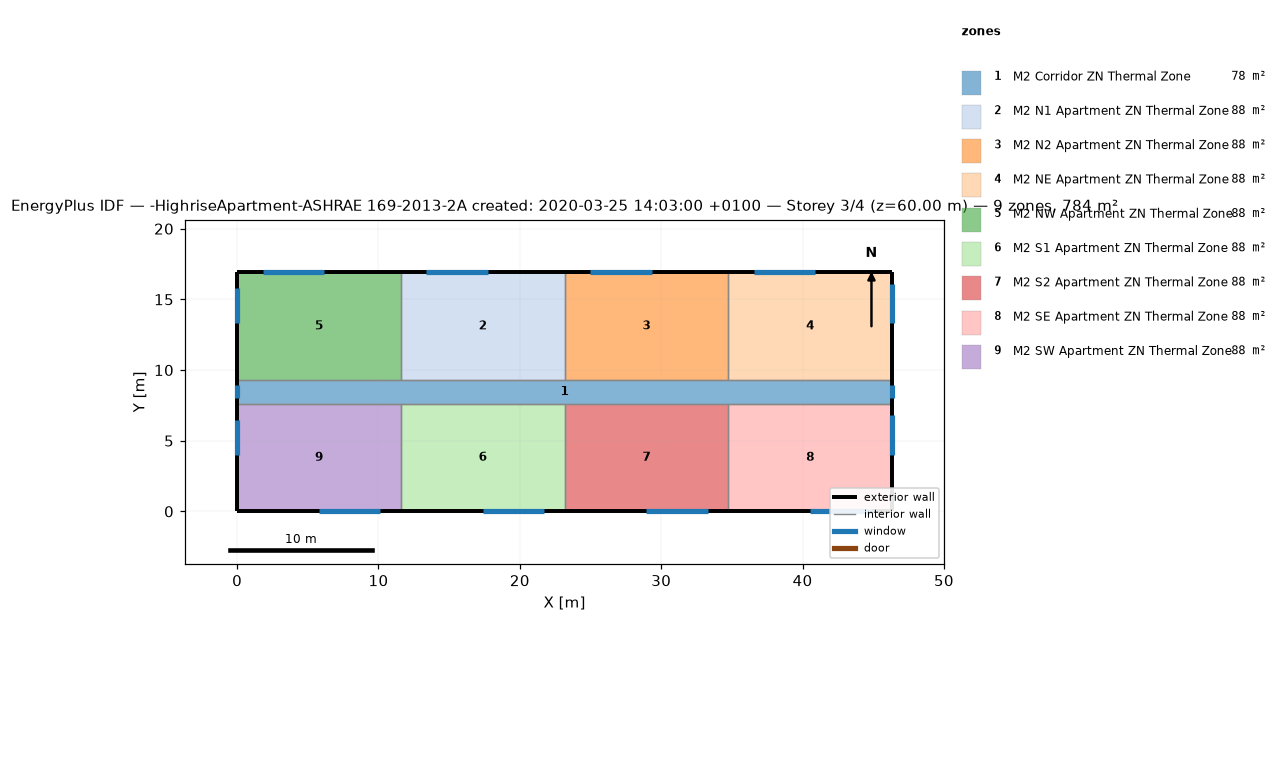
=== STOREY PLAN SPEC (per zone: floor XY polygon, exterior-wall plan segments, windows/doors) ===
zone 1: M2 Corridor ZN Thermal Zone  (77.7 m²)
  floor: (46.33, 9.30) (46.33, 7.62) (0.00, 7.62) (0.00, 9.30)
  exterior wall: (46.33, 7.62) – (46.33, 9.30)  [1.7 m]
    window: (46.33, 8.00) – (46.33, 8.91)  [1.1 m²]
  exterior wall: (0.00, 9.30) – (0.00, 7.62)  [1.7 m]
    window: (0.00, 8.91) – (0.00, 8.00)  [1.1 m²]
  interior walls: 8
zone 2: M2 N1 Apartment ZN Thermal Zone  (88.2 m²)
  floor: (23.16, 16.92) (23.16, 9.30) (11.58, 9.30) (11.58, 16.92)
  exterior wall: (23.16, 16.92) – (11.58, 16.92)  [11.6 m]
    window: (17.74, 16.92) – (13.40, 16.92)  [5.3 m²]
  interior walls: 3
zone 3: M2 N2 Apartment ZN Thermal Zone  (88.2 m²)
  floor: (34.75, 16.92) (34.75, 9.30) (23.16, 9.30) (23.16, 16.92)
  exterior wall: (34.75, 16.92) – (23.16, 16.92)  [11.6 m]
    window: (29.32, 16.92) – (24.98, 16.92)  [5.3 m²]
  interior walls: 3
zone 4: M2 NE Apartment ZN Thermal Zone  (88.2 m²)
  floor: (46.33, 16.92) (46.33, 9.30) (34.75, 9.30) (34.75, 16.92)
  exterior wall: (46.33, 9.30) – (46.33, 16.92)  [7.6 m]
    window: (46.33, 13.30) – (46.33, 16.11)  [3.4 m²]
  exterior wall: (46.33, 16.92) – (34.75, 16.92)  [11.6 m]
    window: (40.90, 16.92) – (36.56, 16.92)  [5.3 m²]
  interior walls: 2
zone 5: M2 NW Apartment ZN Thermal Zone  (88.2 m²)
  floor: (11.58, 16.92) (11.58, 9.30) (0.00, 9.30) (0.00, 16.92)
  exterior wall: (11.58, 16.92) – (0.00, 16.92)  [11.6 m]
    window: (6.16, 16.92) – (1.81, 16.92)  [5.3 m²]
  exterior wall: (0.00, 16.92) – (0.00, 9.30)  [7.6 m]
    window: (0.00, 15.80) – (0.00, 13.30)  [3.0 m²]
  interior walls: 2
zone 6: M2 S1 Apartment ZN Thermal Zone  (88.2 m²)
  floor: (23.16, 7.62) (23.16, 0.00) (11.58, 0.00) (11.58, 7.62)
  exterior wall: (11.58, 0.00) – (23.16, 0.00)  [11.6 m]
    window: (17.37, 0.00) – (21.72, 0.00)  [5.3 m²]
  interior walls: 3
zone 7: M2 S2 Apartment ZN Thermal Zone  (88.2 m²)
  floor: (34.75, 7.62) (34.75, 0.00) (23.16, 0.00) (23.16, 7.62)
  exterior wall: (23.16, 0.00) – (34.75, 0.00)  [11.6 m]
    window: (28.95, 0.00) – (33.30, 0.00)  [5.3 m²]
  interior walls: 3
zone 8: M2 SE Apartment ZN Thermal Zone  (88.2 m²)
  floor: (46.33, 7.62) (46.33, 0.00) (34.75, 0.00) (34.75, 7.62)
  exterior wall: (46.33, 0.00) – (46.33, 7.62)  [7.6 m]
    window: (46.33, 4.00) – (46.33, 6.81)  [3.4 m²]
  exterior wall: (34.75, 0.00) – (46.33, 0.00)  [11.6 m]
    window: (40.54, 0.00) – (44.88, 0.00)  [5.3 m²]
  interior walls: 2
zone 9: M2 SW Apartment ZN Thermal Zone  (88.2 m²)
  floor: (11.58, 7.62) (11.58, 0.00) (0.00, 0.00) (0.00, 7.62)
  exterior wall: (0.00, 0.00) – (11.58, 0.00)  [11.6 m]
    window: (5.79, 0.00) – (10.13, 0.00)  [5.3 m²]
  exterior wall: (0.00, 7.62) – (0.00, 0.00)  [7.6 m]
    window: (0.00, 6.50) – (0.00, 4.00)  [3.0 m²]
  interior walls: 2

=== DERIVED (storey summary) ===
Building: -HighriseApartment-ASHRAE 169-2013-2A created: 2020-03-25 14:03:00 +0100
Storey: 3 of 4  (floor level z = 60.00 m)
Storey gross floor area: 783.6 m²
Zones on this storey: 9
  - M2 Corridor ZN Thermal Zone: floor 77.7 m²; exterior wall 3.4 m (10.2 m²); 2 window(s) 2.2 m²; WWR 21.8%
  - M2 N1 Apartment ZN Thermal Zone: floor 88.2 m²; exterior wall 11.6 m (35.3 m²); 1 window(s) 5.3 m²; WWR 15.0%
  - M2 N2 Apartment ZN Thermal Zone: floor 88.2 m²; exterior wall 11.6 m (35.3 m²); 1 window(s) 5.3 m²; WWR 15.0%
  - M2 NE Apartment ZN Thermal Zone: floor 88.2 m²; exterior wall 19.2 m (58.5 m²); 2 window(s) 8.7 m²; WWR 14.9%
  - M2 NW Apartment ZN Thermal Zone: floor 88.2 m²; exterior wall 19.2 m (58.5 m²); 2 window(s) 8.3 m²; WWR 14.3%
  - M2 S1 Apartment ZN Thermal Zone: floor 88.2 m²; exterior wall 11.6 m (35.3 m²); 1 window(s) 5.3 m²; WWR 15.0%
  - M2 S2 Apartment ZN Thermal Zone: floor 88.2 m²; exterior wall 11.6 m (35.3 m²); 1 window(s) 5.3 m²; WWR 15.0%
  - M2 SE Apartment ZN Thermal Zone: floor 88.2 m²; exterior wall 19.2 m (58.5 m²); 2 window(s) 8.7 m²; WWR 14.9%
  - M2 SW Apartment ZN Thermal Zone: floor 88.2 m²; exterior wall 19.2 m (58.5 m²); 2 window(s) 8.3 m²; WWR 14.3%
Zone adjacency: (none detected)